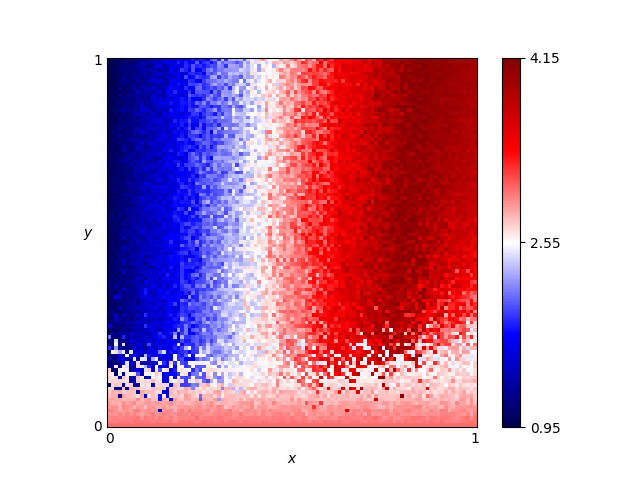

The table this chart was drawn from, first rows:
x, y, score
0.46, 0.76, 2.835
0.54, 0.86, 3.135
0.16, 0.19, 1.615
0.61, 0.18, 2.875
0.82, 0.41, 3.965
0.72, 0.66, 3.76
0.63, 0.37, 3.595
0.41, 0.28, 2.655
0.16, 0.44, 1.62
0.8, 0.33, 3.575
0.84, 0.23, 3.51
0.25, 0.48, 2.01
0.62, 0.7, 3.32
0.78, 0.28, 3.905
0.03, 0.68, 1.075
0.57, 0.0, 3.0
0.69, 0.37, 3.725
0.46, 0.05, 2.835
0.65, 0.03, 2.94
0.56, 0.8, 3.135
0.28, 0.44, 2.065
0.65, 0.0, 3.0
0.57, 0.1, 2.76
0.44, 0.29, 2.62
0.63, 0.49, 3.28
0.26, 0.03, 2.91
0.92, 0.27, 3.19
0.69, 0.35, 3.795
0.79, 0.78, 3.915
0.3, 0.26, 2.08
0.98, 0.54, 3.78
0.25, 0.62, 1.905
0.55, 0.43, 2.945
0.19, 0.06, 2.805
0.14, 0.65, 1.59
0.09, 0.65, 1.425
0.92, 1.0, 4.015
0.51, 0.43, 2.91
0.36, 0.66, 2.36
0.33, 0.92, 1.905
0.01, 0.93, 0.95
0.25, 0.81, 1.98
0.9, 0.46, 3.53
0.3, 0.12, 2.22
0.87, 0.59, 4.005
0.8, 0.75, 4.075
0.93, 0.2, 2.59
0.34, 0.41, 2.28
0.05, 0.48, 1.335
0.9, 0.12, 2.675
0.59, 0.65, 3.425
0.72, 0.62, 3.635
0.29, 0.87, 1.925
0.02, 0.72, 1.055
0.8, 0.35, 3.895
0.09, 0.22, 1.595
0.05, 0.61, 1.17
0.49, 0.38, 2.955
0.62, 0.21, 3.535
0.79, 0.55, 3.925
... 10,141 more rows
